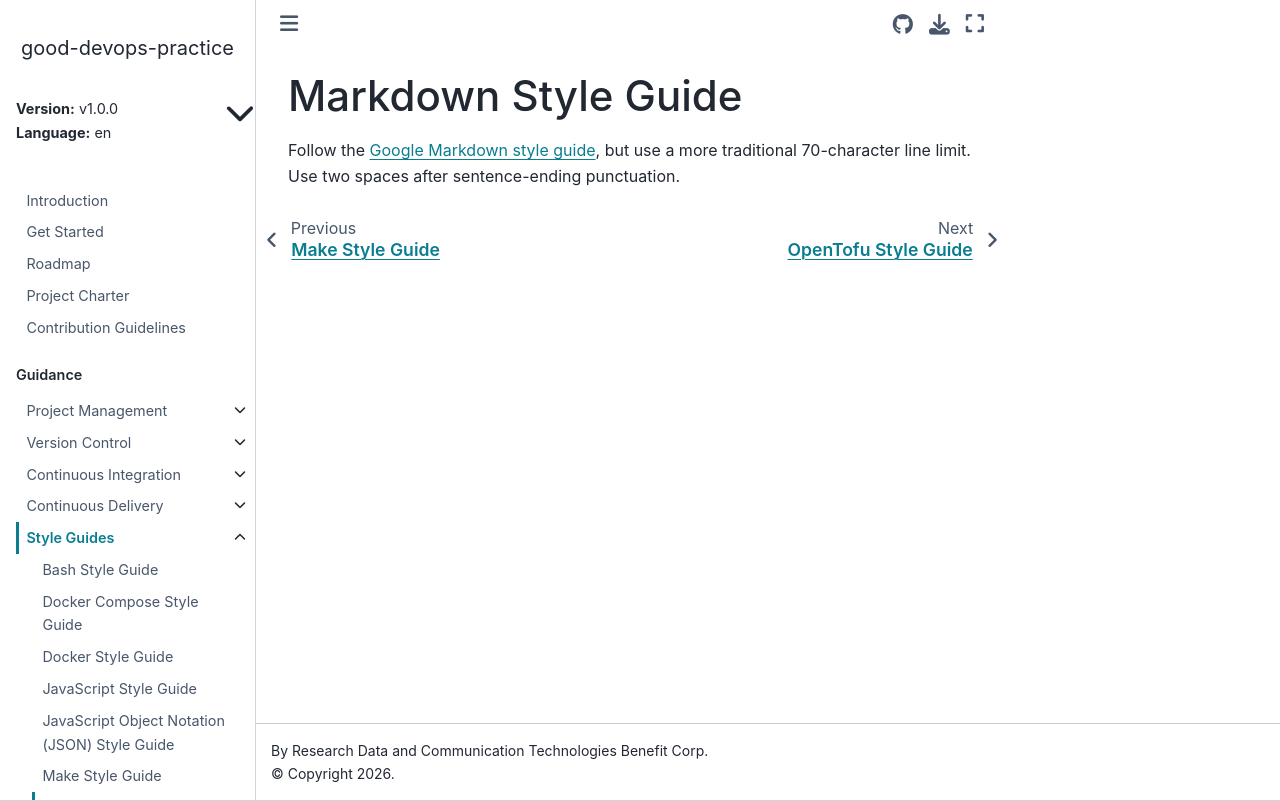

repository: ResearchDataCom/good-devops-practice · page: v1.0.0/en/style/markdown.html · generator: sphinx

<!---

This work is marked CC0 1.0 Universal.  To view a copy of this mark,
visit https://creativecommons.org/publicdomain/zero/1.0/.

--->

# Markdown Style Guide

Follow the
[Google Markdown style guide](https://google.github.io/styleguide/docguide/style.html),
but use a more traditional 70-character line limit.  Use two spaces
after sentence-ending punctuation.
